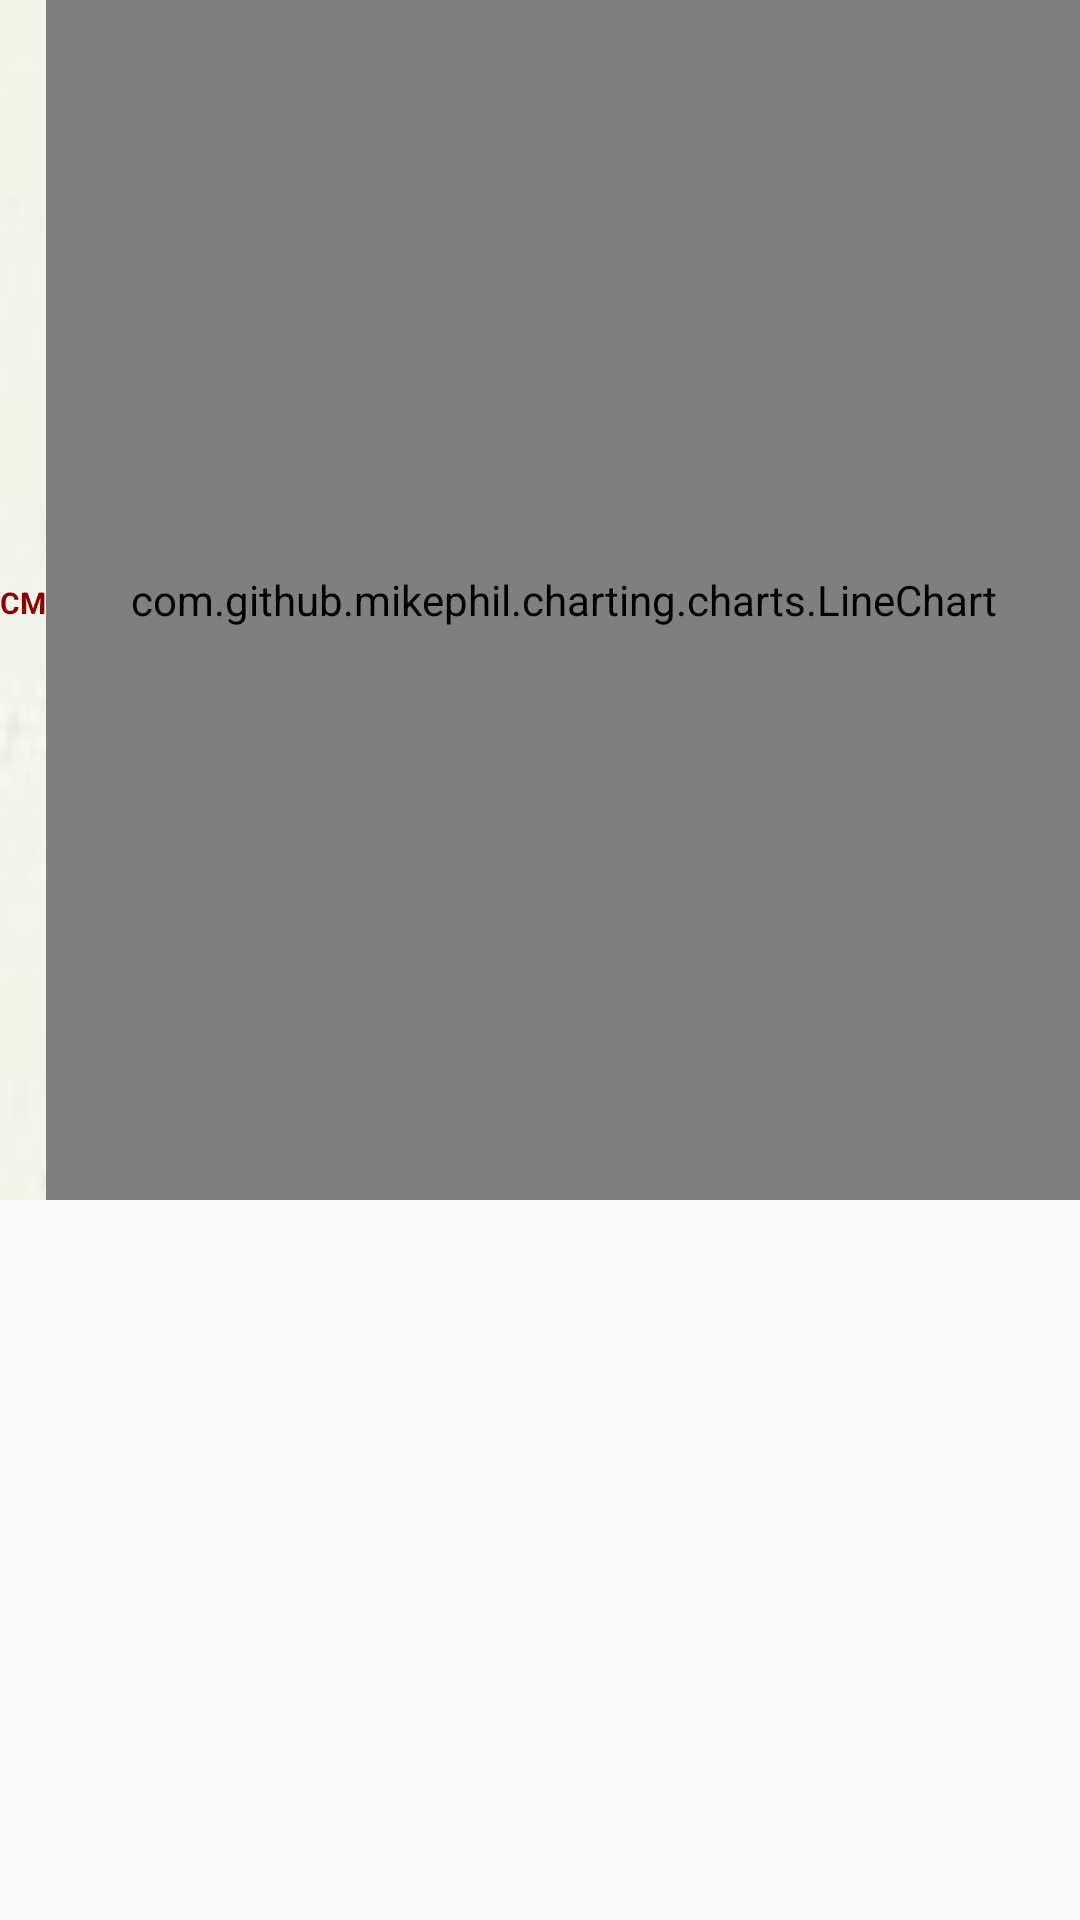

This screen was rendered from an Android layout file. Write that file and the resources it references.
<!-- AndroidManifest.xml: application theme AppTheme.NoActionBar -->
<!-- res/layout/show_figure00.xml -->
<?xml version="1.0" encoding="utf-8"?>
<LinearLayout android:orientation="vertical"
    android:layout_width="match_parent"
    android:layout_height="match_parent"
    android:layout_gravity="center"
    xmlns:android="http://schemas.android.com/apk/res/android">
    <LinearLayout
        android:layout_width="match_parent"
        android:layout_height="wrap_content"
        android:orientation="horizontal"
        android:background="@drawable/bg9">
        <TextView
            android:id="@+id/tv_unit"
            android:layout_width="wrap_content"
            android:layout_height="12dp"
            android:layout_gravity="center"
            android:text="CM"
            android:textStyle="bold"
            android:textSize="10dp"
            android:textColor="#8B0000"/>
        <com.github.mikephil.charting.charts.LineChart
            android:id="@+id/lc_chart"
            android:layout_width="match_parent"
            android:layout_height="400dp"  />
    </LinearLayout>
    <ImageButton
        android:id="@+id/ib_refresh"
        android:layout_width="20dp"
        android:layout_height="20dp"
        android:background="@drawable/refresh"
        android:layout_marginTop="20dp"
        android:layout_marginLeft="50dp"
        android:layout_gravity="center_horizontal"/>
</LinearLayout>
<!-- resources referenced by this layout -->
<resources>
  <!-- drawable bg9: jpg bitmap (drawable, 1972 bytes) -->
  <style name="AppTheme.NoActionBar">
          <item name="windowActionBar">false</item>
          <item name="windowNoTitle">true</item>
      </style>
</resources>
